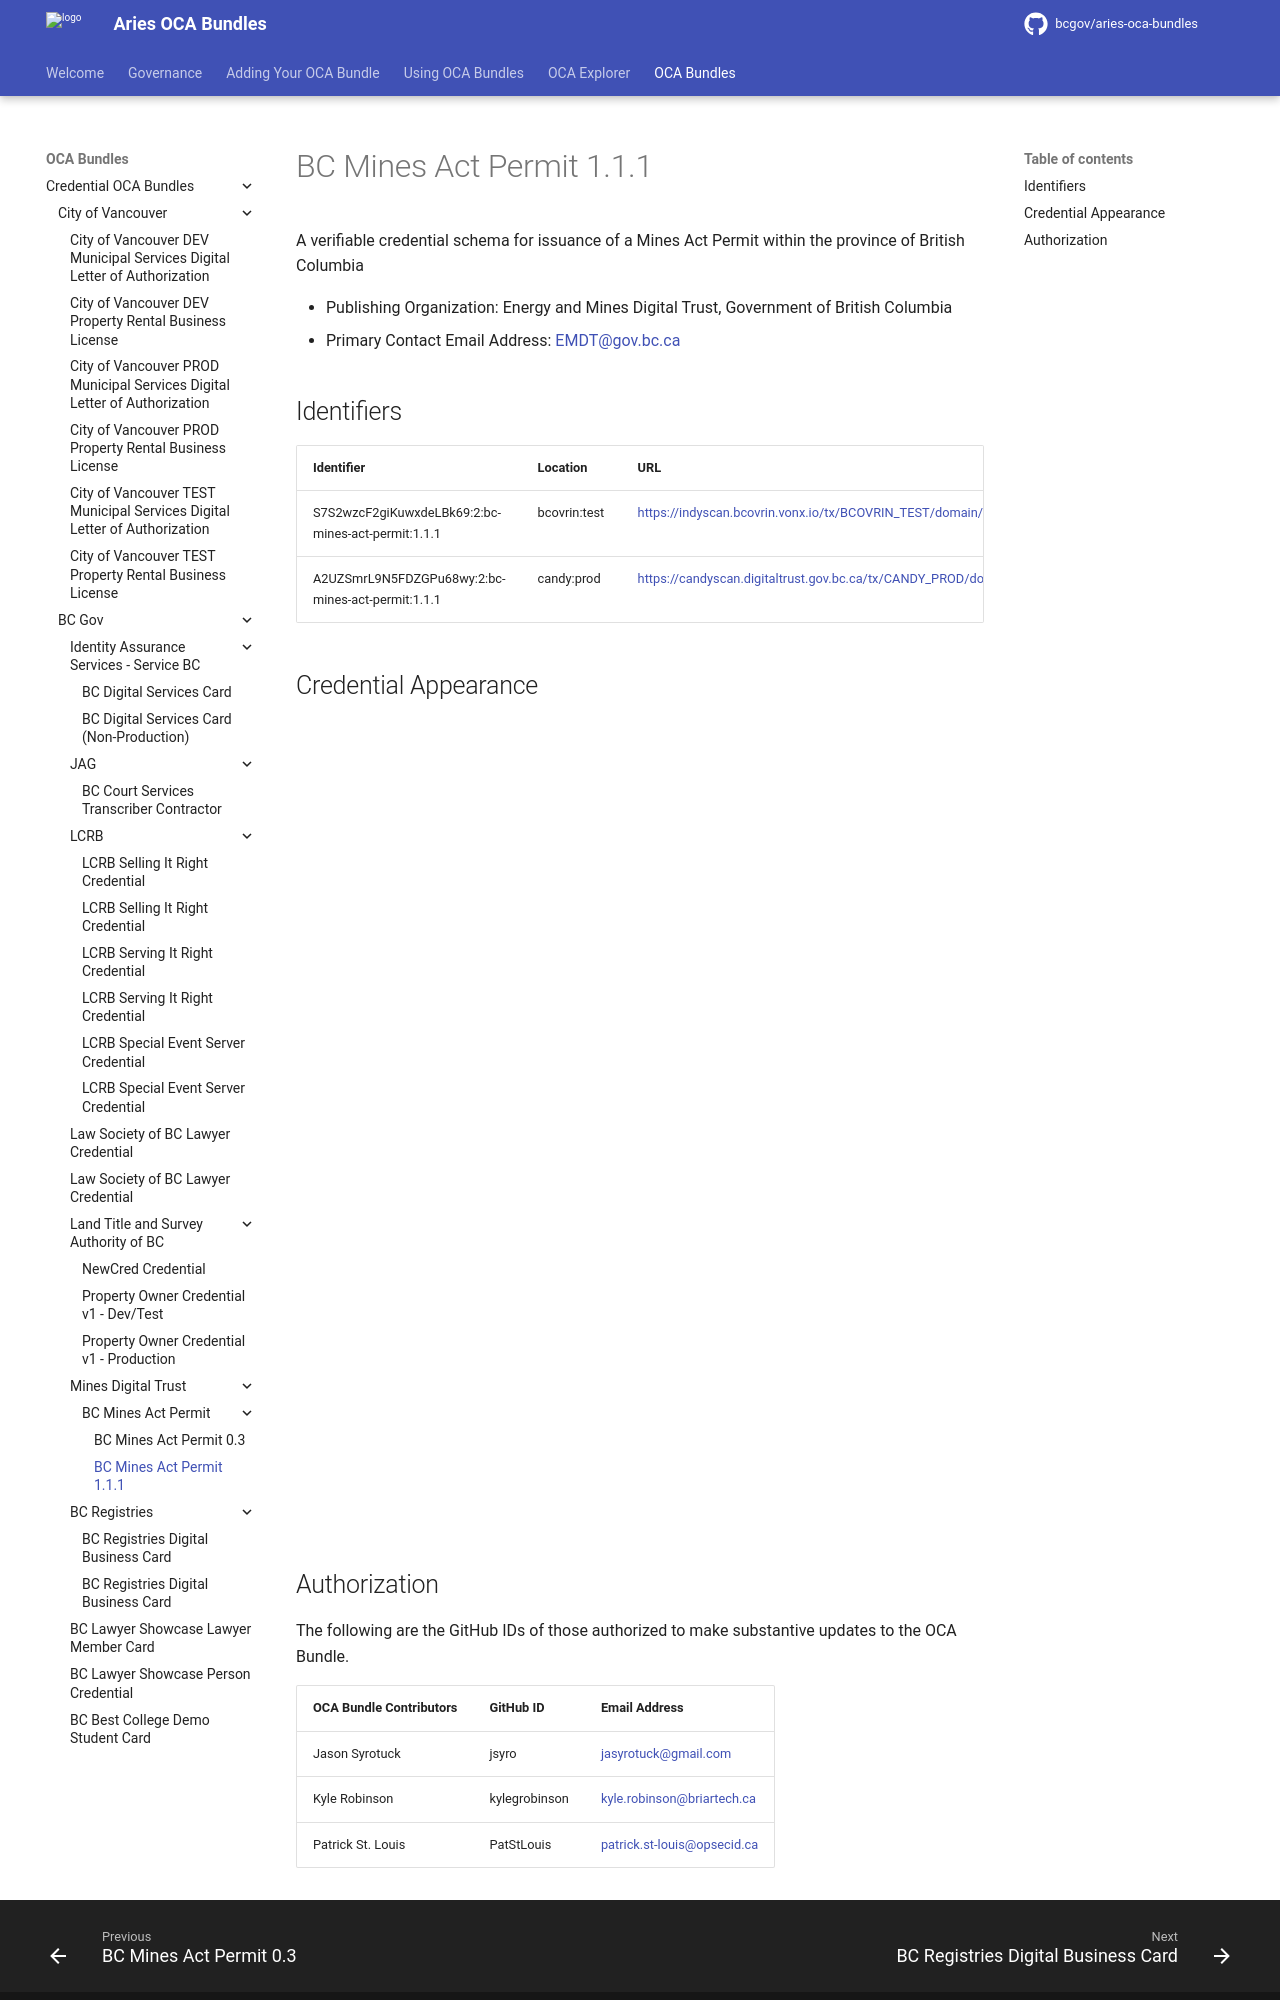

repository: bcgov/aries-oca-bundles · page: OCABundles/schema/bcgov-digital-trust/MDS/mines-act-permit/1.1.1/index.html · generator: mkdocs

# BC Mines Act Permit 1.1.1

A verifiable credential schema for issuance of a Mines Act Permit within the province of British Columbia

- Publishing Organization: Energy and Mines Digital Trust, Government of British Columbia
- Primary Contact Email Address: EMDT@gov.bc.ca 

## Identifiers

| Identifier                                         | Location     | URL                                                               |
| -------------------------------------------------- | ------------ | ----------------------------------------------------------------- |
| S7S2wzcF2giKuwxdeLBk69:2:bc-mines-act-permit:1.1.1 | bcovrin:test | https://indyscan.bcovrin.vonx.io/tx/BCOVRIN_TEST/domain/171126    |
| A2UZSmrL9N5FDZGPu68wy:2:bc-mines-act-permit:1.1.1  | candy:prod   | https://candyscan.digitaltrust.gov.bc.ca/tx/CANDY_PROD/domain/361 |
